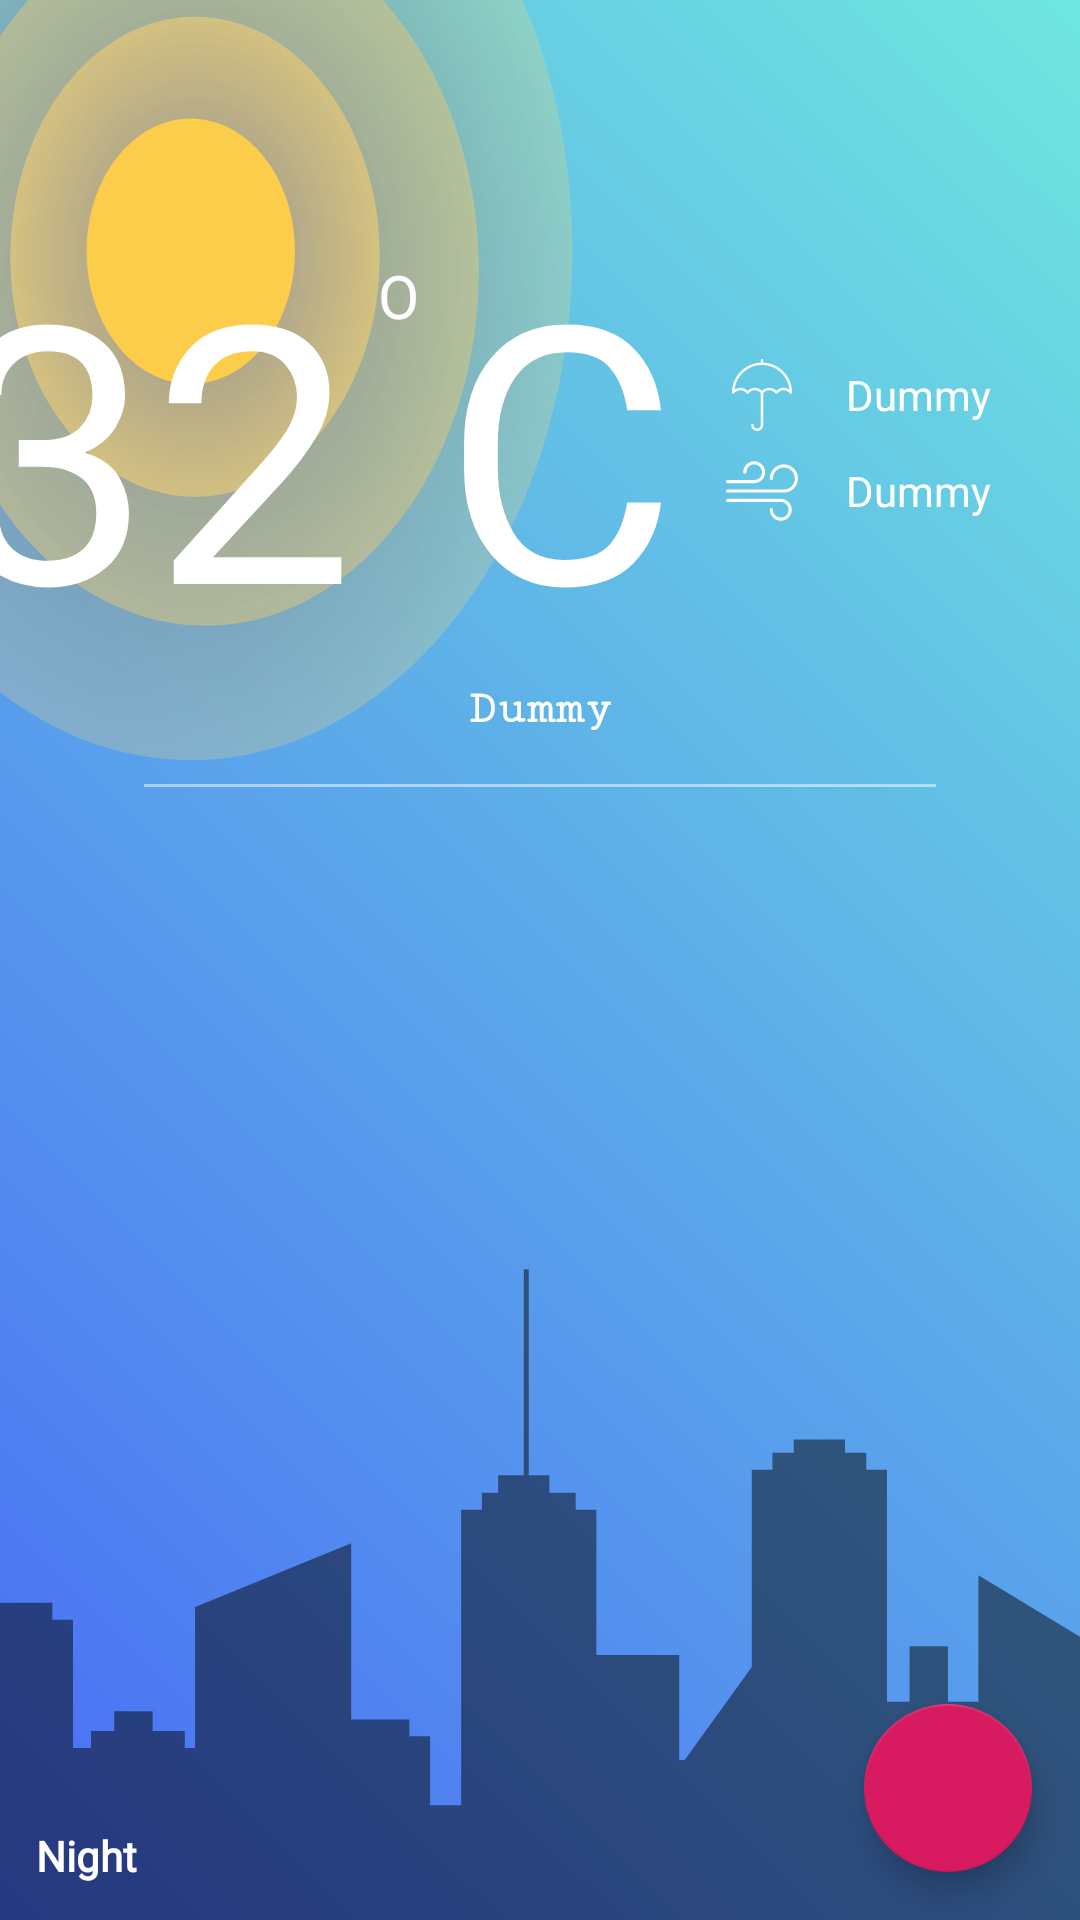

Write the Android layout XML for this screen, with the resource values it uses.
<!-- AndroidManifest.xml: application theme AppTheme -->
<!-- res/layout/activity_main.xml -->
<?xml version="1.0" encoding="utf-8"?>
<androidx.constraintlayout.widget.ConstraintLayout xmlns:android="http://schemas.android.com/apk/res/android"
    xmlns:app="http://schemas.android.com/apk/res-auto"
    xmlns:tools="http://schemas.android.com/tools"
    android:layout_width="match_parent"
    android:layout_height="match_parent"
    tools:context=".ui.MainActivity">

    <ImageView
        android:id="@+id/imageViewBgDay"
        android:layout_width="0dp"
        android:layout_height="0dp"
        android:background="@drawable/ic_sunny"
        android:contentDescription="@string/app_name"
        app:layout_constraintBottom_toBottomOf="parent"
        app:layout_constraintEnd_toEndOf="parent"
        app:layout_constraintHorizontal_bias="1.0"
        app:layout_constraintStart_toStartOf="parent"
        app:layout_constraintTop_toTopOf="parent"
        app:layout_constraintVertical_bias="0.0" />

    <ImageView
        android:id="@+id/imageViewBgNight"
        android:layout_width="0dp"
        android:layout_height="0dp"
        android:background="@drawable/ic_night"
        android:contentDescription="@string/app_name"
        android:visibility="invisible"
        app:layout_constraintBottom_toBottomOf="parent"
        app:layout_constraintEnd_toEndOf="parent"
        app:layout_constraintHorizontal_bias="1.0"
        app:layout_constraintStart_toStartOf="parent"
        app:layout_constraintTop_toTopOf="parent"
        app:layout_constraintVertical_bias="0.0" />

    
    <TextView
        android:id="@+id/textViewTemp"
        style="@style/TextViewTemperature"
        android:layout_marginEnd="@dimen/dp_8"
        android:text="@string/demo_temp"
        android:textSize="@dimen/sp_120"
        app:layout_constraintEnd_toStartOf="@+id/textViewTempDegree"
        app:layout_constraintTop_toBottomOf="@+id/textLocationDate" />

    <TextView
        android:id="@+id/textViewTempDegree"
        style="@style/TextViewTemperature"
        android:layout_marginEnd="@dimen/dp_8"
        android:text="@string/temperature_degree"
        android:textSize="@dimen/sp_20"
        app:layout_constraintBottom_toBottomOf="@+id/textViewTemp"
        app:layout_constraintEnd_toStartOf="@+id/textViewUnitCelsius"
        app:layout_constraintTop_toTopOf="@+id/textViewTemp"
        app:layout_constraintVertical_bias="0.13" />

    <TextView
        android:id="@+id/textViewUnitCelsius"
        style="@style/TextViewTemperature"
        android:layout_marginEnd="@dimen/dp_8"
        android:text="@string/temperature_unit_celsius"
        android:textSize="@dimen/sp_120"
        app:layout_constraintBottom_toBottomOf="@+id/textViewTemp"
        app:layout_constraintEnd_toStartOf="@+id/guideline"
        app:layout_constraintTop_toTopOf="@+id/textViewTemp" />

    <TextView
        android:id="@+id/textLocationDate"
        android:layout_width="wrap_content"
        android:layout_height="wrap_content"
        android:fontFamily="serif-monospace"
        android:textColor="@android:color/white"
        android:textSize="@dimen/sp_16"
        android:textStyle="bold"
        app:layout_constraintBottom_toBottomOf="parent"
        app:layout_constraintEnd_toEndOf="parent"
        app:layout_constraintStart_toStartOf="parent"
        app:layout_constraintTop_toTopOf="parent"
        app:layout_constraintVertical_bias="0.08" />

    <TextView
        android:id="@+id/textViewRainPropValue"
        android:layout_width="wrap_content"
        android:layout_height="wrap_content"
        android:layout_marginStart="@dimen/dp_16"
        android:text="@string/demo_string"
        android:textColor="@android:color/white"
        app:layout_constraintBottom_toBottomOf="@+id/imageViewRainProp"
        app:layout_constraintStart_toEndOf="@+id/imageViewRainProp"
        app:layout_constraintTop_toTopOf="@+id/imageViewRainProp" />

    <ImageView
        android:id="@+id/imageViewRainProp"
        android:layout_width="wrap_content"
        android:layout_height="wrap_content"
        android:layout_marginStart="@dimen/dp_8"
        android:contentDescription="@string/app_name"
        android:tint="@android:color/white"
        app:layout_constraintBottom_toTopOf="@+id/imageViewWindSpeed"
        app:layout_constraintStart_toStartOf="@+id/guideline"
        app:layout_constraintTop_toBottomOf="@+id/textLocationDate"
        app:layout_constraintVertical_chainStyle="packed"
        app:srcCompat="@drawable/ic_umbrella" />

    <ImageView
        android:id="@+id/imageViewWindSpeed"
        android:layout_width="wrap_content"
        android:layout_height="wrap_content"
        android:layout_marginTop="@dimen/dp_8"
        android:contentDescription="@string/app_name"
        android:tint="@android:color/white"
        app:layout_constraintBottom_toTopOf="@+id/textViewPhrase"
        app:layout_constraintEnd_toEndOf="@+id/imageViewRainProp"
        app:layout_constraintHorizontal_bias="0.5"
        app:layout_constraintStart_toStartOf="@+id/imageViewRainProp"
        app:layout_constraintTop_toBottomOf="@+id/imageViewRainProp"
        app:srcCompat="@drawable/ic_wind" />

    <TextView
        android:id="@+id/textViewWindSpeedValue"
        android:layout_width="wrap_content"
        android:layout_height="wrap_content"
        android:layout_marginStart="@dimen/dp_16"
        android:text="@string/demo_string"
        android:textColor="@android:color/white"
        app:layout_constraintBottom_toBottomOf="@+id/imageViewWindSpeed"
        app:layout_constraintStart_toEndOf="@+id/imageViewWindSpeed"
        app:layout_constraintTop_toTopOf="@+id/imageViewWindSpeed" />

    
    <TextView
        android:id="@+id/textViewDayNight"
        android:layout_width="@dimen/dp_60"
        android:layout_height="@dimen/dp_60"
        android:background="@drawable/custom_quarter_circle"
        android:clickable="true"
        android:focusable="true"
        android:fontFamily="@font/font_wire_one"
        android:gravity="bottom|start"
        android:padding="@dimen/dp_12"
        android:text="@string/night"
        android:textColor="@android:color/white"
        android:textStyle="bold"
        app:layout_constraintBottom_toBottomOf="parent"
        app:layout_constraintStart_toStartOf="parent" />

    <TextView
        android:id="@+id/textViewPhrase"
        style="@style/TextViewTemperature"
        android:fontFamily="serif-monospace"
        android:text="@string/demo_string"
        android:textSize="@dimen/sp_16"
        android:textStyle="bold"
        app:layout_constraintEnd_toEndOf="parent"
        app:layout_constraintStart_toStartOf="parent"
        app:layout_constraintTop_toBottomOf="@+id/textViewTemp" />

    <androidx.constraintlayout.widget.Guideline
        android:id="@+id/guideline"
        android:layout_width="wrap_content"
        android:layout_height="wrap_content"
        android:orientation="vertical"
        app:layout_constraintGuide_percent="0.65" />

    <androidx.recyclerview.widget.RecyclerView
        android:id="@+id/recycler_forecast"
        android:layout_width="0dp"
        android:layout_height="0dp"
        android:layout_marginStart="@dimen/dp_16"
        android:layout_marginTop="@dimen/dp_16"
        android:layout_marginEnd="@dimen/dp_16"
        android:layout_marginBottom="@dimen/dp_40"
        android:overScrollMode="never"
        app:layout_constraintBottom_toBottomOf="@+id/imageViewBgNight"
        app:layout_constraintEnd_toEndOf="@+id/imageViewBgNight"
        app:layout_constraintStart_toStartOf="parent"
        app:layout_constraintTop_toBottomOf="@+id/view" />

    <View
        android:id="@+id/view"
        android:layout_width="0dp"
        android:layout_height="@dimen/dp_1"
        android:layout_marginStart="@dimen/dp_32"
        android:layout_marginTop="@dimen/dp_16"
        android:layout_marginEnd="@dimen/dp_32"
        android:alpha="0.5"
        android:background="@android:color/white"
        app:layout_constraintEnd_toEndOf="@+id/recycler_forecast"
        app:layout_constraintHorizontal_bias="0.0"
        app:layout_constraintStart_toStartOf="@+id/recycler_forecast"
        app:layout_constraintTop_toBottomOf="@+id/textViewPhrase" />

    <com.google.android.material.floatingactionbutton.FloatingActionButton
        android:id="@+id/fabOpenSchedule"
        android:layout_width="wrap_content"
        android:layout_height="wrap_content"
        android:layout_marginEnd="@dimen/dp_16"
        android:layout_marginBottom="@dimen/dp_16"
        android:clickable="true"
        android:focusable="true"
        app:layout_constraintBottom_toBottomOf="parent"
        app:layout_constraintEnd_toEndOf="parent"
        app:srcCompat="@drawable/ic_menu" />

    <ProgressBar
        android:id="@+id/progressBarForecastScreen"
        style="?android:attr/progressBarStyleHorizontal"
        android:layout_width="0dp"
        android:layout_height="@dimen/dip_20"
        android:layout_marginStart="@dimen/dp_8"
        android:layout_marginEnd="@dimen/dp_8"
        android:indeterminate="true"
        android:visibility="gone"
        app:layout_constraintEnd_toEndOf="parent"
        app:layout_constraintStart_toStartOf="parent"
        app:layout_constraintTop_toTopOf="parent" />

</androidx.constraintlayout.widget.ConstraintLayout>
<!-- resources referenced by this layout -->
<resources>
  <dimen name="dip_20">20dip</dimen>
  <dimen name="dp_1">1dp</dimen>
  <dimen name="dp_12">12dp</dimen>
  <dimen name="dp_16">16dp</dimen>
  <dimen name="dp_32">32dp</dimen>
  <dimen name="dp_40">40dp</dimen>
  <dimen name="dp_60">60dp</dimen>
  <dimen name="dp_8">8dp</dimen>
  <dimen name="sp_120">120sp</dimen>
  <dimen name="sp_16">16sp</dimen>
  <dimen name="sp_20">20sp</dimen>
  <!-- drawable custom_quarter_circle (drawable) -->
  <?xml version="1.0" encoding="utf-8"?>
  <shape xmlns:android="http://schemas.android.com/apk/res/android"
         android:shape="rectangle">
      <size android:height="15dp" android:width="15dp"/>
      <solid android:color="@color/color_bg_night"/>
      <corners android:bottomRightRadius="0dp"
               android:topRightRadius="800dp"/>
  </shape>
  <!-- drawable ic_night: vector/xml drawable (drawable, 6519 chars, omitted) -->
  <!-- drawable ic_sunny: vector/xml drawable (drawable, 4240 chars, omitted) -->
  <!-- drawable ic_umbrella: vector/xml drawable (drawable, 3263 chars, omitted) -->
  <!-- drawable ic_wind (drawable) -->
  <vector xmlns:android="http://schemas.android.com/apk/res/android" android:height="24dp"
          android:viewportHeight="368" android:viewportWidth="368" android:width="24dp">
      <path android:fillColor="#FF000000"
            android:pathData="M296,48c-39.704,0 -72,32.304 -72,72c0,4.416 3.576,8 8,8s8,-3.584 8,-8c0,-30.88 25.128,
            -56 56,-56s56,25.12 56,56s-25.128,56 -56,56H8c-4.416,0 -8,3.584 -8,8s3.584,8 8,8h288c39.704,0 72,-32.304 72,
            -72S335.704,48 296,48z"/>
      <path android:fillColor="#FF000000"
            android:pathData="M144,32c-30.88,0 -56,25.12 -56,56c0,4.416 3.584,8 8,8s8,-3.584 8,-8c0,-22.056 17.944,
            -40 40,-40c22.056,0 40,17.944 40,40c0,22.056 -17.944,40 -40,40H8c-4.416,0 -8,3.584 -8,8s3.584,8 8,8h136c30.88,
            0 56,-25.12 56,-56S174.88,32 144,32z"/>
      <path android:fillColor="#FF000000"
            android:pathData="M280,224H8c-4.416,0 -8,3.584 -8,8c0,4.416 3.584,8 8,8h272c22.056,0 40,17.944 40,40c0,
            22.056 -17.944,40 -40,40c-22.056,0 -40,-17.944 -40,-40c0,-4.416 -3.576,-8 -8,-8s-8,3.584 -8,8c0,30.88 25.128,
            56 56,56s56,-25.12 56,-56S310.872,224 280,224z"/>
  </vector>
  <string name="app_name">WeatherWhen</string>
  <string name="demo_string">Dummy</string>
  <string name="demo_temp">32</string>
  <string name="night">Night</string>
  <string name="temperature_degree">O</string>
  <string name="temperature_unit_celsius">C</string>
  <style name="TextViewTemperature">
          <item name="android:layout_height">wrap_content</item>
          <item name="android:layout_width">wrap_content</item>
          <item name="android:textColor">@android:color/white</item>
          <item name="android:fontFamily">@font/font_wire_one</item>
      </style>
  <style name="AppTheme" parent="Theme.AppCompat.Light.NoActionBar">
          
          <item name="colorPrimary">@color/color_primary</item>
          <item name="colorPrimaryDark">@color/color_primary_dark</item>
          <item name="colorAccent">@color/color_secondary</item>
      </style>
  <color name="color_primary">#008577</color>
  <color name="color_primary_dark">#00574B</color>
  <color name="color_secondary">#D81B60</color>
</resources>
